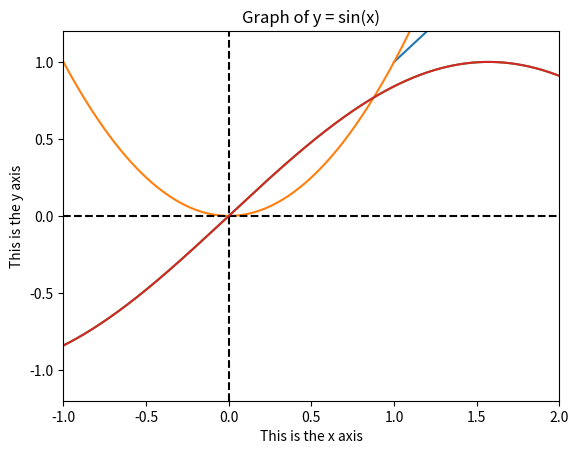
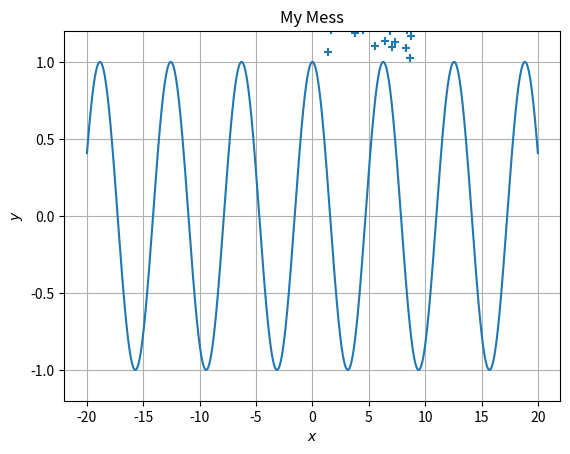

These figures' Python source, in order:
import numpy as np
import matplotlib.pyplot as plt

# Set up variables for plotting
x = np.arange(1, 5.5, 0.5)
y = x

# Plot the variables
plt.plot(x, y)
plt.show()

# Set up a range of x values
x = np.arange(-5, 5, 0.01)

# Compute the square of the x values
y = x**2

# Plot the result
plt.plot(x, y)

# Set axis limits
plt.xlim(-1, 2)
plt.ylim(-1, 5)

plt.show()

# Set up a range of x values
x = np.arange(-20, 20, 0.001)

# Compute the sin of these values
y = np.sin(x)

# Plot the result
plt.plot(x, y)

# Set a title and label the axes
plt.title('Graph of y = sin(x)')
plt.xlabel('This is the x axis')
plt.ylabel('This is the y axis')

# Draw lines to mark 0 on the x and y axes
plt.axhline(0, color='black', linestyle='--')
plt.axvline(0, color='black', linestyle='--')

# Set the y-axis limits
plt.ylim(-1.2, 1.2)

plt.show()







# Generate a range of x values, with a small step size
x = np.arange(-20, 20, 0.001)  

# Create figure with id 1
plt.figure(1)

# Calculate the sin of all the x values
y_sin = np.sin(x)

# Plot the result in figure 1
plt.plot(x, y_sin)

# Add a title to figure 1
plt.title('Graph of y = sin(x)')

# Set the y limit for figure 1
plt.ylim(-1.2, 1.2)

# Create figure with id 2
plt.figure(2)

# Compute the cosine of the x values
y_cos = np.cos(x)

# Plot the result in figure 2
plt.plot(x, y_cos)

# Add a title to figure 2
plt.title('Graph of y = cos(x)')

# Set the y limits of figure 2
plt.ylim(-1.2, 1.2)

plt.show()

import random

# Initialise lists to store x and y values
x = []
y = []

# Loop getting 500 random numbers between 1 and 10
for i in range(500):
    x.append(random.uniform(1, 10))

# Loop again but this time use a while loop (theres no difference)
i = 0
while i < 500:
    y.append(random.uniform(1, 10))
    i += 1

# Plot the resulting scatter
plt.scatter(x, y, marker='+')

# Add a title
plt.title('My Mess')

# Label the axes with latex
plt.xlabel('$x$')
plt.ylabel('$y$')

# Add a grid
plt.grid(True)

plt.show()











